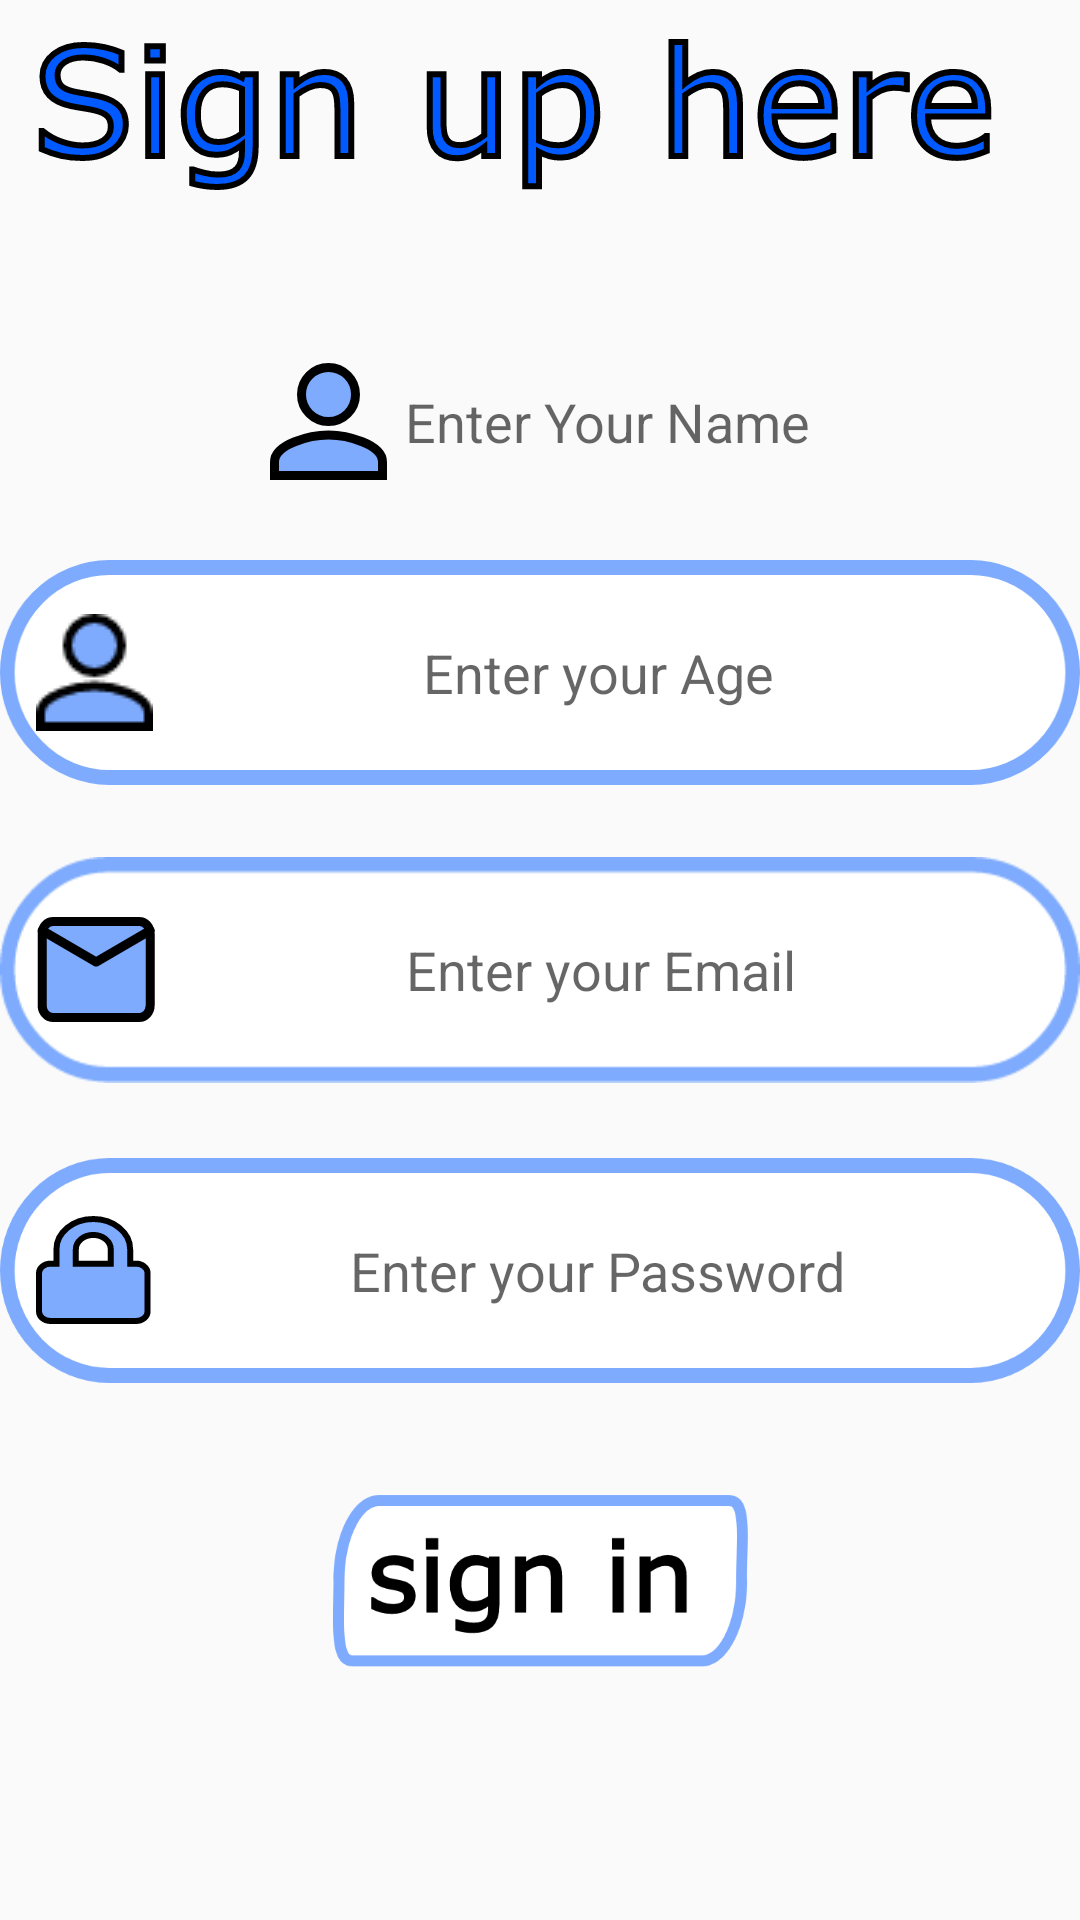

This screen was rendered from an Android layout file. Write that file and the resources it references.
<!-- AndroidManifest.xml: application theme Theme.AppointmentBooking -->
<!-- res/layout/activity_patent_sign_up.xml -->
<?xml version="1.0" encoding="utf-8"?>
<androidx.constraintlayout.widget.ConstraintLayout xmlns:android="http://schemas.android.com/apk/res/android"
    xmlns:app="http://schemas.android.com/apk/res-auto"
    xmlns:tools="http://schemas.android.com/tools"
    android:layout_width="match_parent"
    android:layout_height="match_parent"
    tools:context=".PatentSignUp">

    <ImageView
        android:id="@+id/imageView5"
        android:layout_width="0dp"
        android:layout_height="wrap_content"
        app:layout_constraintEnd_toEndOf="parent"
        app:layout_constraintHorizontal_bias="1.0"
        app:layout_constraintStart_toStartOf="parent"
        app:layout_constraintTop_toTopOf="parent"
        app:srcCompat="@drawable/signup" />

    <EditText
        android:id="@+id/pName"
        android:layout_width="wrap_content"
        android:layout_height="wrap_content"
        android:layout_marginTop="56dp"
        android:background="@drawable/pathfirstname"
        android:drawableStart="@drawable/firstnameicon"
        android:ems="10"
        android:gravity="center"
        android:hint="Enter Your Name"
        android:inputType="textPersonName"
        android:paddingStart="12dp"
        android:paddingEnd="12dp"
        app:layout_constraintBottom_toBottomOf="parent"
        app:layout_constraintEnd_toEndOf="parent"
        app:layout_constraintHorizontal_bias="0.519"
        app:layout_constraintStart_toStartOf="parent"
        app:layout_constraintTop_toBottomOf="@+id/imageView5"
        app:layout_constraintVertical_bias="0.0" />

    <EditText
        android:id="@+id/pAge"
        android:layout_width="wrap_content"
        android:layout_height="wrap_content"
        android:layout_marginTop="12dp"
        android:background="@drawable/pathsecondname"
        android:ems="10"
        android:gravity="center"
        android:hint="Enter your Age"
        android:drawableStart="@drawable/lastnameicon"
        android:paddingStart="12dp"
        android:paddingEnd="12dp"
        android:inputType="number"
        app:layout_constraintBottom_toBottomOf="parent"
        app:layout_constraintEnd_toEndOf="parent"
        app:layout_constraintStart_toStartOf="parent"
        app:layout_constraintTop_toBottomOf="@+id/pName"
        app:layout_constraintVertical_bias="0.037" />

    <EditText
        android:id="@+id/pEmail"
        android:layout_width="wrap_content"
        android:layout_height="wrap_content"
        android:layout_marginTop="24dp"
        android:background="@drawable/pathmmaail"
        android:ems="10"
        android:gravity="center"
        android:hint="Enter your Email"
        android:paddingStart="12dp"
        android:paddingEnd="12dp"
        android:drawableStart="@drawable/iconmmmail"
        android:inputType="textEmailAddress"
        app:layout_constraintBottom_toBottomOf="parent"
        app:layout_constraintEnd_toEndOf="parent"
        app:layout_constraintHorizontal_bias="0.495"
        app:layout_constraintStart_toStartOf="parent"
        app:layout_constraintTop_toBottomOf="@+id/pAge"
        app:layout_constraintVertical_bias="0.0" />

    <EditText
        android:id="@+id/pPassword"
        android:layout_width="wrap_content"
        android:layout_height="wrap_content"
        android:layout_marginTop="24dp"
        android:background="@drawable/pathpassswword"
        android:ems="10"
        android:gravity="center"
        android:hint="Enter your Password"
        android:drawableStart="@drawable/iconllocck"
        android:paddingStart="12dp"
        android:paddingEnd="12dp"
        android:inputType="textPassword"
        app:layout_constraintBottom_toBottomOf="parent"
        app:layout_constraintEnd_toEndOf="parent"
        app:layout_constraintHorizontal_bias="0.468"
        app:layout_constraintStart_toStartOf="parent"
        app:layout_constraintTop_toBottomOf="@+id/pEmail"
        app:layout_constraintVertical_bias="0.006" />

    <ImageView
        android:id="@+id/signInBtnP"
        android:layout_width="245dp"
        android:layout_height="90dp"
        android:onClick="pSignUp"
        app:layout_constraintBottom_toBottomOf="parent"
        app:layout_constraintEnd_toEndOf="parent"
        app:layout_constraintStart_toStartOf="parent"
        app:layout_constraintTop_toBottomOf="@+id/pPassword"
        app:layout_constraintVertical_bias="0.371"
        app:srcCompat="@drawable/signin" />

</androidx.constraintlayout.widget.ConstraintLayout>
<!-- resources referenced by this layout -->
<resources>
  <!-- drawable firstnameicon: png bitmap (drawable-hdpi, 1492 bytes) -->
  <!-- drawable iconllocck: png bitmap (drawable-hdpi, 1222 bytes) -->
  <!-- drawable iconmmmail: png bitmap (drawable-hdpi, 1052 bytes) -->
  <!-- drawable lastnameicon: png bitmap (drawable-ldpi, 794 bytes) -->
  <!-- drawable pathmmaail: png bitmap (drawable-hdpi, 4699 bytes) -->
  <!-- drawable pathpassswword: png bitmap (drawable-mdpi, 2968 bytes) -->
  <!-- drawable pathsecondname: png bitmap (drawable-xhdpi, 8994 bytes) -->
  <!-- drawable signin: png bitmap (drawable-hdpi, 9385 bytes) -->
  <!-- drawable signup: png bitmap (drawable-hdpi, 10867 bytes) -->
  <style name="Theme.AppointmentBooking" parent="Theme.AppCompat.DayNight.DarkActionBar">
          
          <item name="colorPrimary">@color/purple_500</item>
          <item name="colorPrimaryVariant">@color/purple_700</item>
          <item name="colorOnPrimary">@color/white</item>
          
          <item name="colorSecondary">@color/teal_200</item>
          <item name="colorSecondaryVariant">@color/teal_700</item>
          <item name="colorOnSecondary">@color/black</item>
          
          <item name="android:statusBarColor" tools:targetApi="l">?attr/colorPrimaryVariant</item>
          
      </style>
  <!-- not gathered from this repository: default colours our renderer supplied (Android Studio template values) -->
  <color name="purple_500">#FF6200EE</color>
  <color name="purple_700">#FF3700B3</color>
  <color name="teal_200">#FF03DAC5</color>
  <color name="teal_700">#FF018786</color>
  <color name="black">#FF000000</color>
  <color name="white">#FFFFFFFF</color>
</resources>
